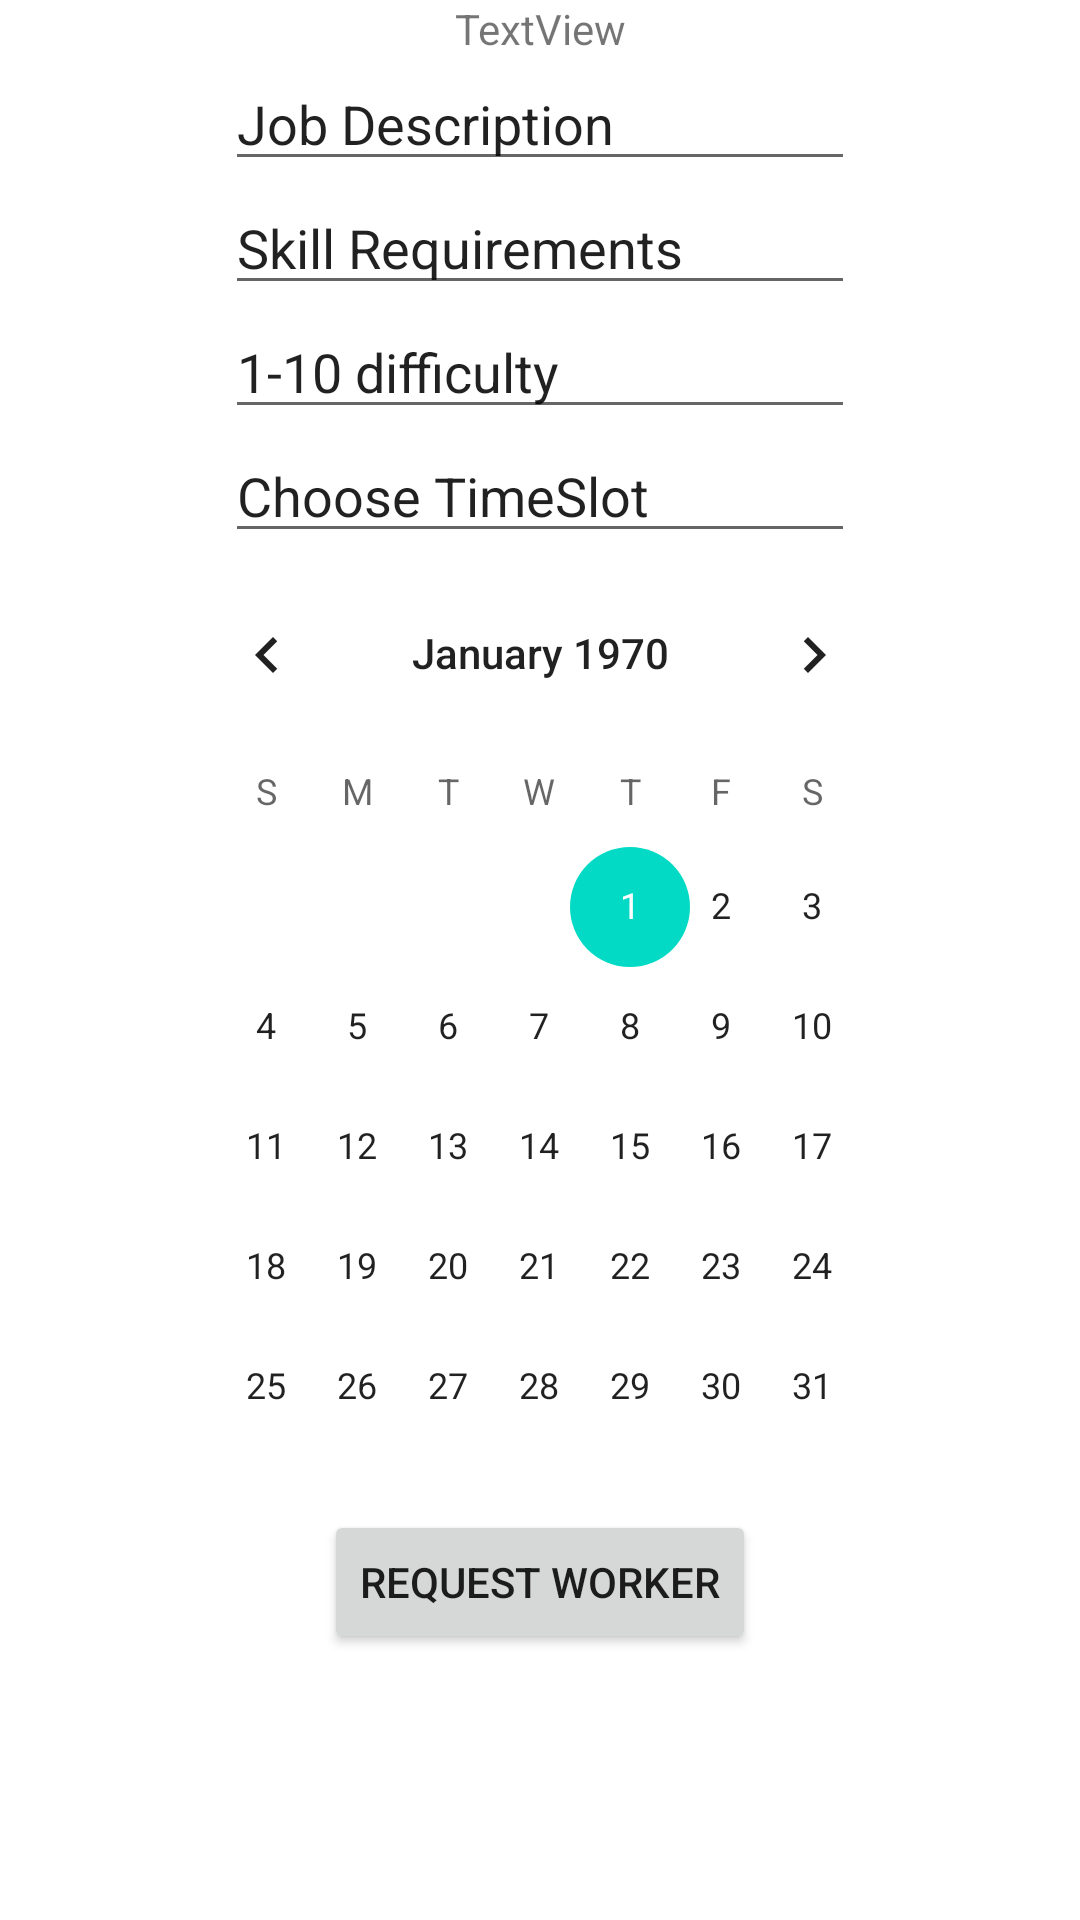

Layout XML and referenced resources for this Android screen:
<!-- AndroidManifest.xml: application theme Theme.UberServiceApp -->
<!-- res/layout/activity_job_form.xml -->
<?xml version="1.0" encoding="utf-8"?>
<androidx.constraintlayout.widget.ConstraintLayout xmlns:android="http://schemas.android.com/apk/res/android"
    xmlns:app="http://schemas.android.com/apk/res-auto"
    xmlns:tools="http://schemas.android.com/tools"
    android:layout_width="match_parent"
    android:layout_height="match_parent"
    tools:context=".JobForm">

    <TextView
        android:id="@+id/textView2"
        android:layout_width="wrap_content"
        android:layout_height="wrap_content"
        android:text="TextView"
        app:layout_constraintEnd_toEndOf="parent"
        app:layout_constraintStart_toStartOf="parent"
        app:layout_constraintTop_toTopOf="parent" />

    <EditText
        android:id="@+id/editTextTextPersonName"
        android:layout_width="wrap_content"
        android:layout_height="wrap_content"
        android:ems="10"
        android:inputType="textPersonName"
        android:text="Job Description"
        app:layout_constraintEnd_toEndOf="parent"
        app:layout_constraintStart_toStartOf="parent"
        app:layout_constraintTop_toBottomOf="@+id/textView2" />

    <EditText
        android:id="@+id/editTextTextPersonName2"
        android:layout_width="wrap_content"
        android:layout_height="wrap_content"
        android:ems="10"
        android:inputType="textPersonName"
        android:text="Skill Requirements"
        app:layout_constraintEnd_toEndOf="parent"
        app:layout_constraintStart_toStartOf="parent"
        app:layout_constraintTop_toBottomOf="@+id/editTextTextPersonName" />

    <EditText
        android:id="@+id/editTextTextPersonName3"
        android:layout_width="wrap_content"
        android:layout_height="wrap_content"
        android:ems="10"
        android:inputType="textPersonName"
        android:text="1-10 difficulty"
        app:layout_constraintEnd_toEndOf="parent"
        app:layout_constraintStart_toStartOf="parent"
        app:layout_constraintTop_toBottomOf="@+id/editTextTextPersonName2" />

    <Button
        android:id="@+id/btnRequest"
        android:layout_width="wrap_content"
        android:layout_height="wrap_content"
        android:layout_marginTop="36dp"
        android:text="Request Worker"
        app:layout_constraintEnd_toEndOf="parent"
        app:layout_constraintStart_toStartOf="parent"
        app:layout_constraintTop_toBottomOf="@+id/calendarView" />

    <CalendarView
        android:id="@+id/calendarView"
        android:layout_width="253dp"
        android:layout_height="283dp"
        app:layout_constraintEnd_toEndOf="parent"
        app:layout_constraintStart_toStartOf="parent"
        app:layout_constraintTop_toBottomOf="@+id/editTextTextPersonName5" />

    <EditText
        android:id="@+id/editTextTextPersonName5"
        android:layout_width="wrap_content"
        android:layout_height="wrap_content"
        android:ems="10"
        android:inputType="textPersonName"
        android:text="Choose TimeSlot"
        app:layout_constraintEnd_toEndOf="parent"
        app:layout_constraintStart_toStartOf="parent"
        app:layout_constraintTop_toBottomOf="@+id/editTextTextPersonName3" />

</androidx.constraintlayout.widget.ConstraintLayout>
<!-- resources referenced by this layout -->
<resources>
  <style name="Theme.UberServiceApp" parent="Theme.MaterialComponents.DayNight.DarkActionBar">
          
          <item name="colorPrimary">@color/purple_500</item>
          <item name="colorPrimaryVariant">@color/purple_700</item>
          <item name="colorOnPrimary">@color/white</item>
          
          <item name="colorSecondary">@color/teal_200</item>
          <item name="colorSecondaryVariant">@color/teal_700</item>
          <item name="colorOnSecondary">@color/black</item>
          
          <item name="android:statusBarColor" tools:targetApi="l">?attr/colorPrimaryVariant</item>
          
      </style>
  <!-- not gathered from this repository: default colours our renderer supplied (Android Studio template values) -->
  <color name="purple_500">#FF6200EE</color>
  <color name="purple_700">#FF3700B3</color>
  <color name="teal_200">#FF03DAC5</color>
  <color name="teal_700">#FF018786</color>
  <color name="black">#FF000000</color>
  <color name="white">#FFFFFFFF</color>
</resources>
